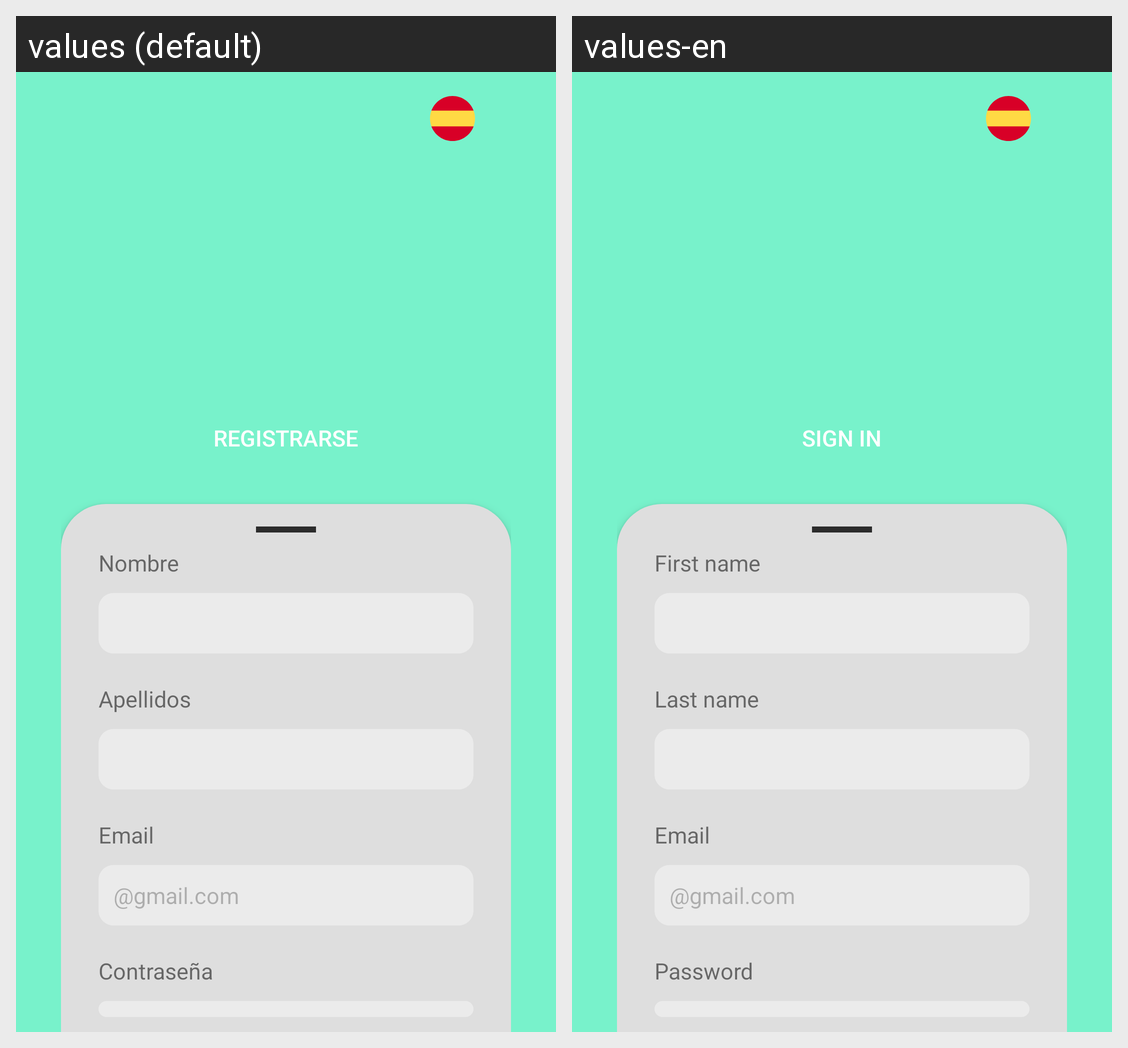

Translations of the strings shown on this Android screen, per locale in the grid:
Android screen res/layout/signin.xml rendered under 2 locales, left to right: values (default), values-en. Device: Nexus 5 (rendered at 1080×1920; each locale shown at half size, 540×960, under a caption strip naming it); theme Base.Theme.ServiFast.
Strings drawn on this screen, with the default value and each locale's value (text and hints the layout hard-codes, and strings that could not be matched under every locale, appear in the picture but are not listed):

registrarse
  values: Registrarse
  values-en: Sign in

nombre
  values: Nombre
  values-en: First name

apellidos
  values: Apellidos
  values-en: Last name

email
  values: Email
  values-en: Email

email_ph
  values: @gmail.com
  values-en: @gmail.com

contrasena
  values: Contraseña
  values-en: Password
